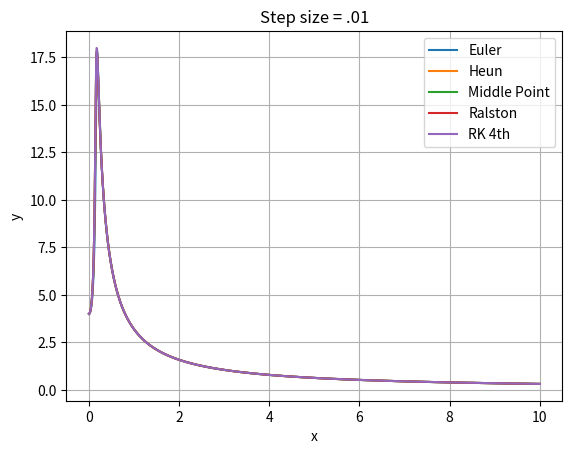
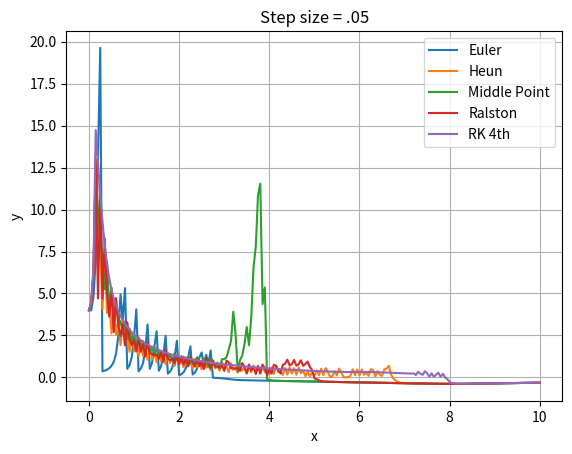
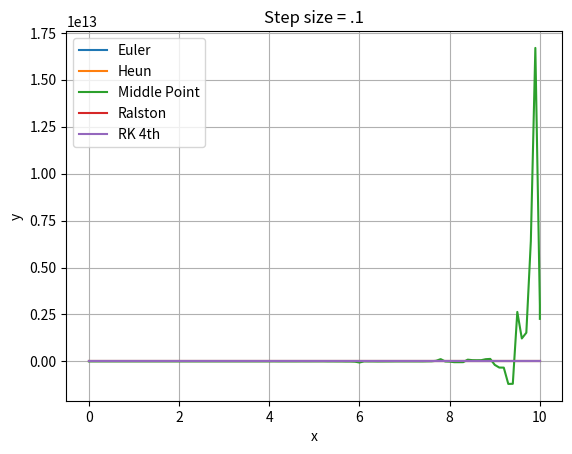
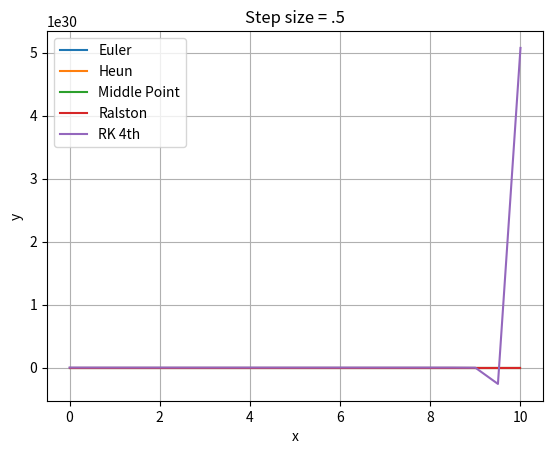
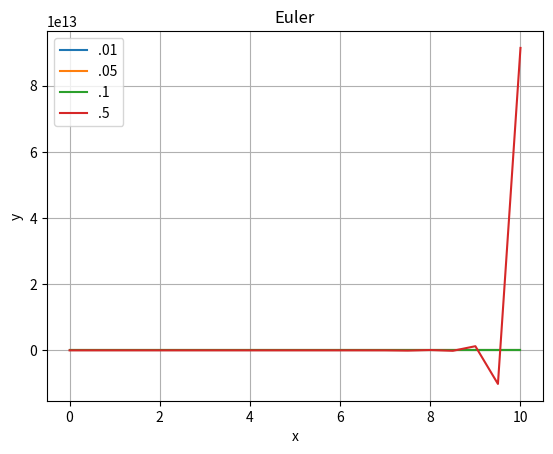
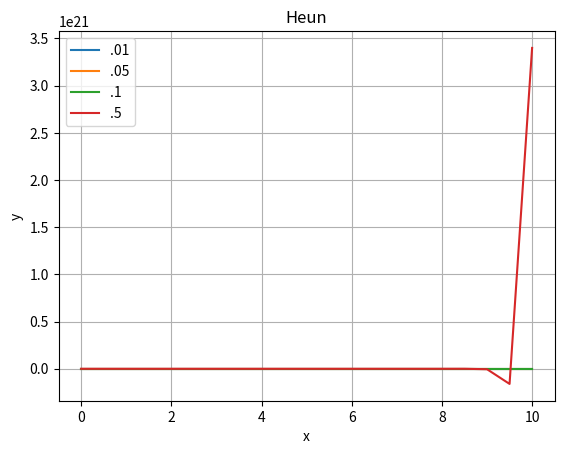
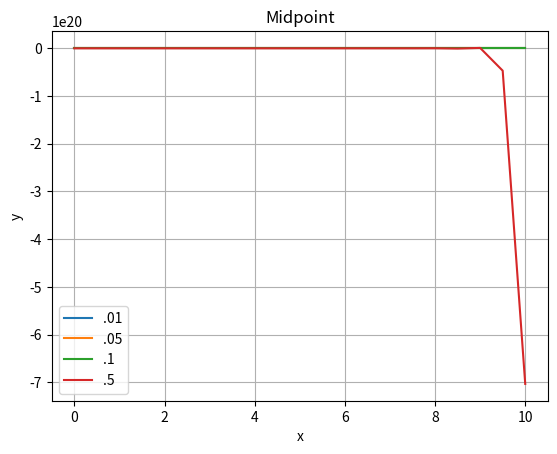
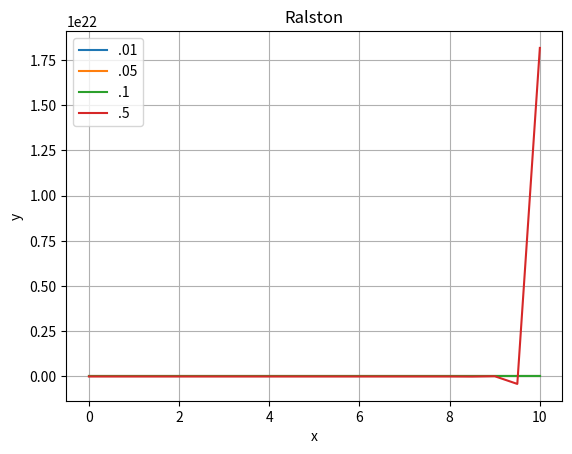
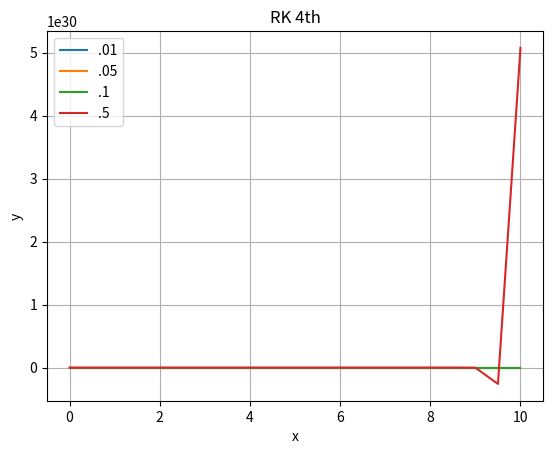

Reproduce these figures in Python, in order.
import numpy as np
import matplotlib.pyplot as plt


def function(x, y):
    return (x + (20 * y)) * np.sin(x * y)
    # return x * np.sqrt(y)


def euler(lower, upper, step_Size, initial_value):
    EulerX = []
    while lower < upper:
        EulerX.append(float(lower))
        lower = lower + step_Size

    EulerY = [float(initial_value)]
    index = 1
    for x in EulerX:
        result = EulerY[index - 1] + step_Size * function(x, EulerY[index - 1])
        EulerY.append(float(result))
        index += 1
    EulerX.append(float(upper))
    return EulerX, EulerY


def RK2ndOrder(lower, upper, step_size, initial_value, a2):
    a1 = 1 - a2
    p1 = (1 / 2) * (1 / a2)
    q11 = (1 / 2) * (1 / a2)
    arrX = []
    arrY = [float(initial_value)]

    while lower < upper:
        arrX.append(float(lower))
        lower = lower + step_size
    index = 0
    for x in arrX:
        k1 = function(x, arrY[index])
        k2 = function(x + p1 * step_size, arrY[index] + q11 * k1 * step_size)
        result = arrY[index] + (a1 * k1 + a2 * k2) * step_size
        arrY.append(float(result))
        index += 1
    arrX.append(upper)
    return arrX, arrY


def heun(lower, upper, step_size, initial_value, a2):
    arrX, arrY = RK2ndOrder(lower, upper, step_size, initial_value, a2)
    return arrX, arrY


def midpoint(lower, upper, step_size, initial_value, a2):
    arrX, arrY = RK2ndOrder(lower, upper, step_size, initial_value, a2)
    return arrX, arrY


def ralston(lower, upper, step_size, initial_value, a2):
    arrX, arrY = RK2ndOrder(lower, upper, step_size, initial_value, a2)
    return arrX, arrY


def RK4thOrder(lower, upper, step_size, initial_value):
    arrX = []
    while lower < upper:
        arrX.append(float(lower))
        lower = lower + step_size
    arrY = [float(initial_value)]
    index = 0
    for x in arrX:
        k1 = function(x, arrY[index])
        k2 = function(x + (step_size / 2), arrY[index] + (k1 * step_size) / 2)
        k3 = function(x + (step_size / 2), arrY[index] + (k2 * step_size) / 2)
        k4 = function(x + step_size, arrY[index] + (k3 * step_size))
        result = arrY[index] + ((k1 + 2 * k2 + 2 * k3 + k4) * step_size) * (1.0 / 6.0)
        arrY.append(float(result))
        index = index + 1
    arrX.append(float(upper))
    return arrX, arrY


eux1, euy1 = euler(0, 10, .01, 4)
eux2, euy2 = euler(0, 10, .05, 4)
eux3, euy3 = euler(0, 10, .1, 4)
eux4, euy4 = euler(0, 10, .5, 4)

hx1, hy1 = heun(0, 10, .01, 4, (1 / 2))
hx2, hy2 = heun(0, 10, .05, 4, (1 / 2))
hx3, hy3 = heun(0, 10, .1, 4, (1 / 2))
hx4, hy4 = heun(0, 10, .5, 4, (1 / 2))

mdx1, mdy1 = midpoint(0, 10, .01, 4, 1)
mdx2, mdy2 = midpoint(0, 10, .05, 4, 1)
mdx3, mdy3 = midpoint(0, 10, .1, 4, 1)
mdx4, mdy4 = midpoint(0, 10, .5, 4, 1)

rsx1, rsy1 = ralston(0, 10, .01, 4, (2 / 3))
rsx2, rsy2 = ralston(0, 10, .05, 4, (2 / 3))
rsx3, rsy3 = ralston(0, 10, .1, 4, (2 / 3))
rsx4, rsy4 = ralston(0, 10, .5, 4, (2 / 3))

rkx1, rky1 = RK4thOrder(0, 10, .01, 4)
rkx2, rky2 = RK4thOrder(0, 10, .05, 4)
rkx3, rky3 = RK4thOrder(0, 10, .1, 4)
rkx4, rky4 = RK4thOrder(0, 10, .5, 4)

plt.figure(1)
plt.title("Step size = .01")
plt.plot(eux1, euy1, label="Euler")
plt.plot(hx1, hy1, label="Heun")
plt.plot(mdx1, mdy1, label="Middle Point")
plt.plot(rsx1, rsy1, label="Ralston")
plt.plot(rkx1, rky1, label="RK 4th")
plt.xlabel("x")
plt.ylabel("y")
plt.grid()
plt.legend()

plt.figure(2)
plt.title("Step size = .05")
plt.plot(eux2, euy2, label="Euler")
plt.plot(hx2, hy2, label="Heun")
plt.plot(mdx2, mdy2, label="Middle Point")
plt.plot(rsx2, rsy2, label="Ralston")
plt.plot(rkx2, rky2, label="RK 4th")
plt.xlabel("x")
plt.ylabel("y")
plt.grid()
plt.legend()

plt.figure(3)
plt.title("Step size = .1")
plt.plot(eux3, euy3, label="Euler")
plt.plot(hx3, hy3, label="Heun")
plt.plot(mdx3, mdy3, label="Middle Point")
plt.plot(rsx3, rsy3, label="Ralston")
plt.plot(rkx3, rky3, label="RK 4th")
plt.xlabel("x")
plt.ylabel("y")
plt.grid()
plt.legend()

plt.figure(4)
plt.title("Step size = .5")
plt.plot(eux4, euy4, label="Euler")
plt.plot(hx4, hy4, label="Heun")
plt.plot(mdx4, mdy4, label="Middle Point")
plt.plot(rsx4, rsy4, label="Ralston")
plt.plot(rkx4, rky4, label="RK 4th")
plt.xlabel("x")
plt.ylabel("y")
plt.legend()
plt.grid()

plt.figure(5)
plt.title("Euler")
plt.plot(eux1, euy1, label=".01")
plt.plot(eux2, euy2, label=".05")
plt.plot(eux3, euy3, label=".1")
plt.plot(eux4, euy4, label=".5")
plt.xlabel("x")
plt.ylabel("y")
plt.grid()
plt.legend()

plt.figure(6)
plt.title("Heun")
plt.plot(hx1, hy1, label=".01")
plt.plot(hx2, hy2, label=".05")
plt.plot(hx3, hy3, label=".1")
plt.plot(hx4, hy4, label=".5")
plt.xlabel("x")
plt.ylabel("y")
plt.grid()
plt.legend()

plt.figure(7)
plt.title("Midpoint")
plt.plot(mdx1, mdy1, label=".01")
plt.plot(mdx2, mdy2, label=".05")
plt.plot(mdx3, mdy3, label=".1")
plt.plot(mdx4, mdy4, label=".5")
plt.xlabel("x")
plt.ylabel("y")
plt.grid()
plt.legend()

plt.figure(8)
plt.title("Ralston")
plt.plot(rsx1, rsy1, label=".01")
plt.plot(rsx2, rsy2, label=".05")
plt.plot(rsx3, rsy3, label=".1")
plt.plot(rsx4, rsy4, label=".5")
plt.xlabel("x")
plt.ylabel("y")
plt.grid()
plt.legend()

plt.figure(9)
plt.title("RK 4th")
plt.plot(rkx1, rky1, label=".01")
plt.plot(rkx2, rky2, label=".05")
plt.plot(rkx3, rky3, label=".1")
plt.plot(rkx4, rky4, label=".5")
plt.xlabel("x")
plt.ylabel("y")
plt.grid()
plt.legend()
plt.show()
